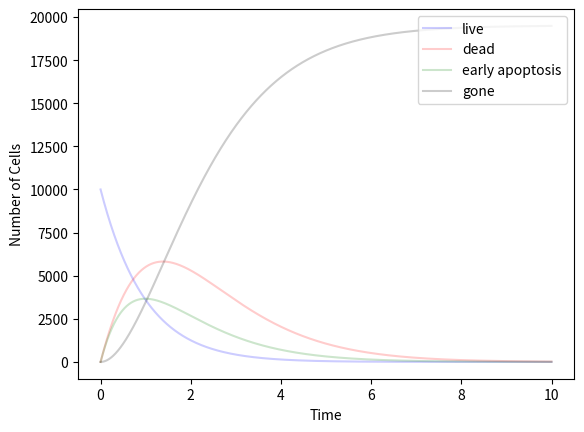

This chart was generated by the following Python code:
import matplotlib.animation as animation
from scipy.integrate import odeint
from numpy import arange
from pylab import *
import matplotlib.patches as mpatches
import matplotlib.pyplot as plt

# to do: 1. mc gives params in a list not list of lists, 2. don't call funciton each time
#for every value a,b,c,e... 3. put rate function in here --> cleaner
#4. unit test 5. get this to work 
class GrowthModel(object):
    
    #calculates rate at the given time
    def rate_values(self, parameters, time):    
        from math import exp
        list_of_rates = []
        for rate_equation in parameters:
            poly_sum = 0
            for i in range(len(rate_equation)):
                poly_sum += rate_equation[i]*time**i
            poly_sum = exp(poly_sum) #change this??
            list_of_rates.append(poly_sum)
        return list_of_rates

    #takes in mc data of list and returns equal length list of lists
    def mcFormat(mcParams):
        interval = len(mcParams)//5
        extra = len(mcParams)%5
        params = [mcParams[0:interval]] + [mcParams[interval:2*interval]] + [mcParams[2*interval:3*interval]] + [mcParams[3*interval:4*interval]] + [mcParams[4*interval:5*interval]]
        for i in range(extra):
            params[i].append(mcParams[5*interval+i])
        return params
    
	#ODE function of cells living/dying/undergoing early apoptosis
	#
	#params:
	#state	the number of cells in a particular state (LIVE, DEAD, EARLY_APOPTOSIS, GONE)
	#t 	time
	#a 	function describing the parameter between LIVE -> LIVE (cell division)
	#b 	function describing the parameter between LIVE -> DEAD 
	#c 	function describing the parameter between LIVE -> EARLY_APOPTOSIS
	#d 	function describing the parameter between EARLY_APOPTOSIS -> DEATH
	#e 	function describing the parameter between DEATH -> GONE
    def ODEfun(self, state, t, params):
        LIVE = state[0]
        DEAD = state[1]
        EARLY_APOPTOSIS = state[2]
        GONE = state[3]
        dydt = [0] * 4
        a,b,c,d,e = self.rate_values(params, t)
        dydt[0] = a*LIVE - b*LIVE - c*LIVE
        dydt[1] = b*LIVE - e*DEAD + d*EARLY_APOPTOSIS
        dydt[2] = c*LIVE - d*EARLY_APOPTOSIS
        dydt[3] = e*DEAD
        return dydt

	#solves the ODE function given a set of initial values (y0), 
	#over a time interval (t_interval)
	#
	#params:
	#params	list of parameters for model (a, b, c, d, e)
	#t_interval 	time interval over which to solve the function
	#y0 	list with the initial values for each state 
    def simulate(self, params, t_interval, y0):
    		out = odeint(self.ODEfun, y0, t_interval, args = (params,))
    		return out

	#plots the results from a simulation
	#if animate is True then the line plot over time 
    def plotSimulation(self, state, t_interval, animate):
    		fig = figure()
    		xlabel('Time')
    		ylabel('Number of Cells')
    		if animate:
    			plot(t_interval, state[:, 0], 'b-', alpha = 0.2, label = "live")
    			plot(t_interval, state[:, 1], 'r-', alpha = 0.2,label = "dead")
    			plot(t_interval, state[:, 2], 'g-', alpha = 0.2,label = "early apoptosis")
    			plot(t_interval, state[:, 3], 'k-', alpha = 0.2,label = "gone")
    		else:
    			plot(t_interval, state[:, 0], 'b-', label = "live")
    			plot(t_interval, state[:, 1], 'r-', label = "dead")
    			plot(t_interval, state[:, 2], 'g-', label = "early apoptosis")
    			plot(t_interval, state[:, 3], 'k-', label = "gone")
    		legend(loc='upper right')
    		#show()
    		if animate:
    			def animate(i):
    			     plot(t_interval[0:i], state[0:i,0], 'b-')
    			     plot(t_interval[0:i], state[0:i,1], 'r-')
    			     plot(t_interval[0:i], state[0:i,2], 'g-')
    			     plot(t_interval[0:i], state[0:i,3], 'k-')
    
    			ani = animation.FuncAnimation(fig, animate, interval=1)
    		show()


if __name__ == '__main__':
    t = arange(0, 10, 0.005)
    init_state = [10000, 0, 0, 0]
    params = GrowthModel.mcFormat([.0009, -.016, .01, .008, .0007, .005, -.001,-.0071, .0008, .005])
    #will turn the list above into what mc gives us
    out = GrowthModel().simulate(params, t, init_state)
    GrowthModel().plotSimulation(out, t, True)
